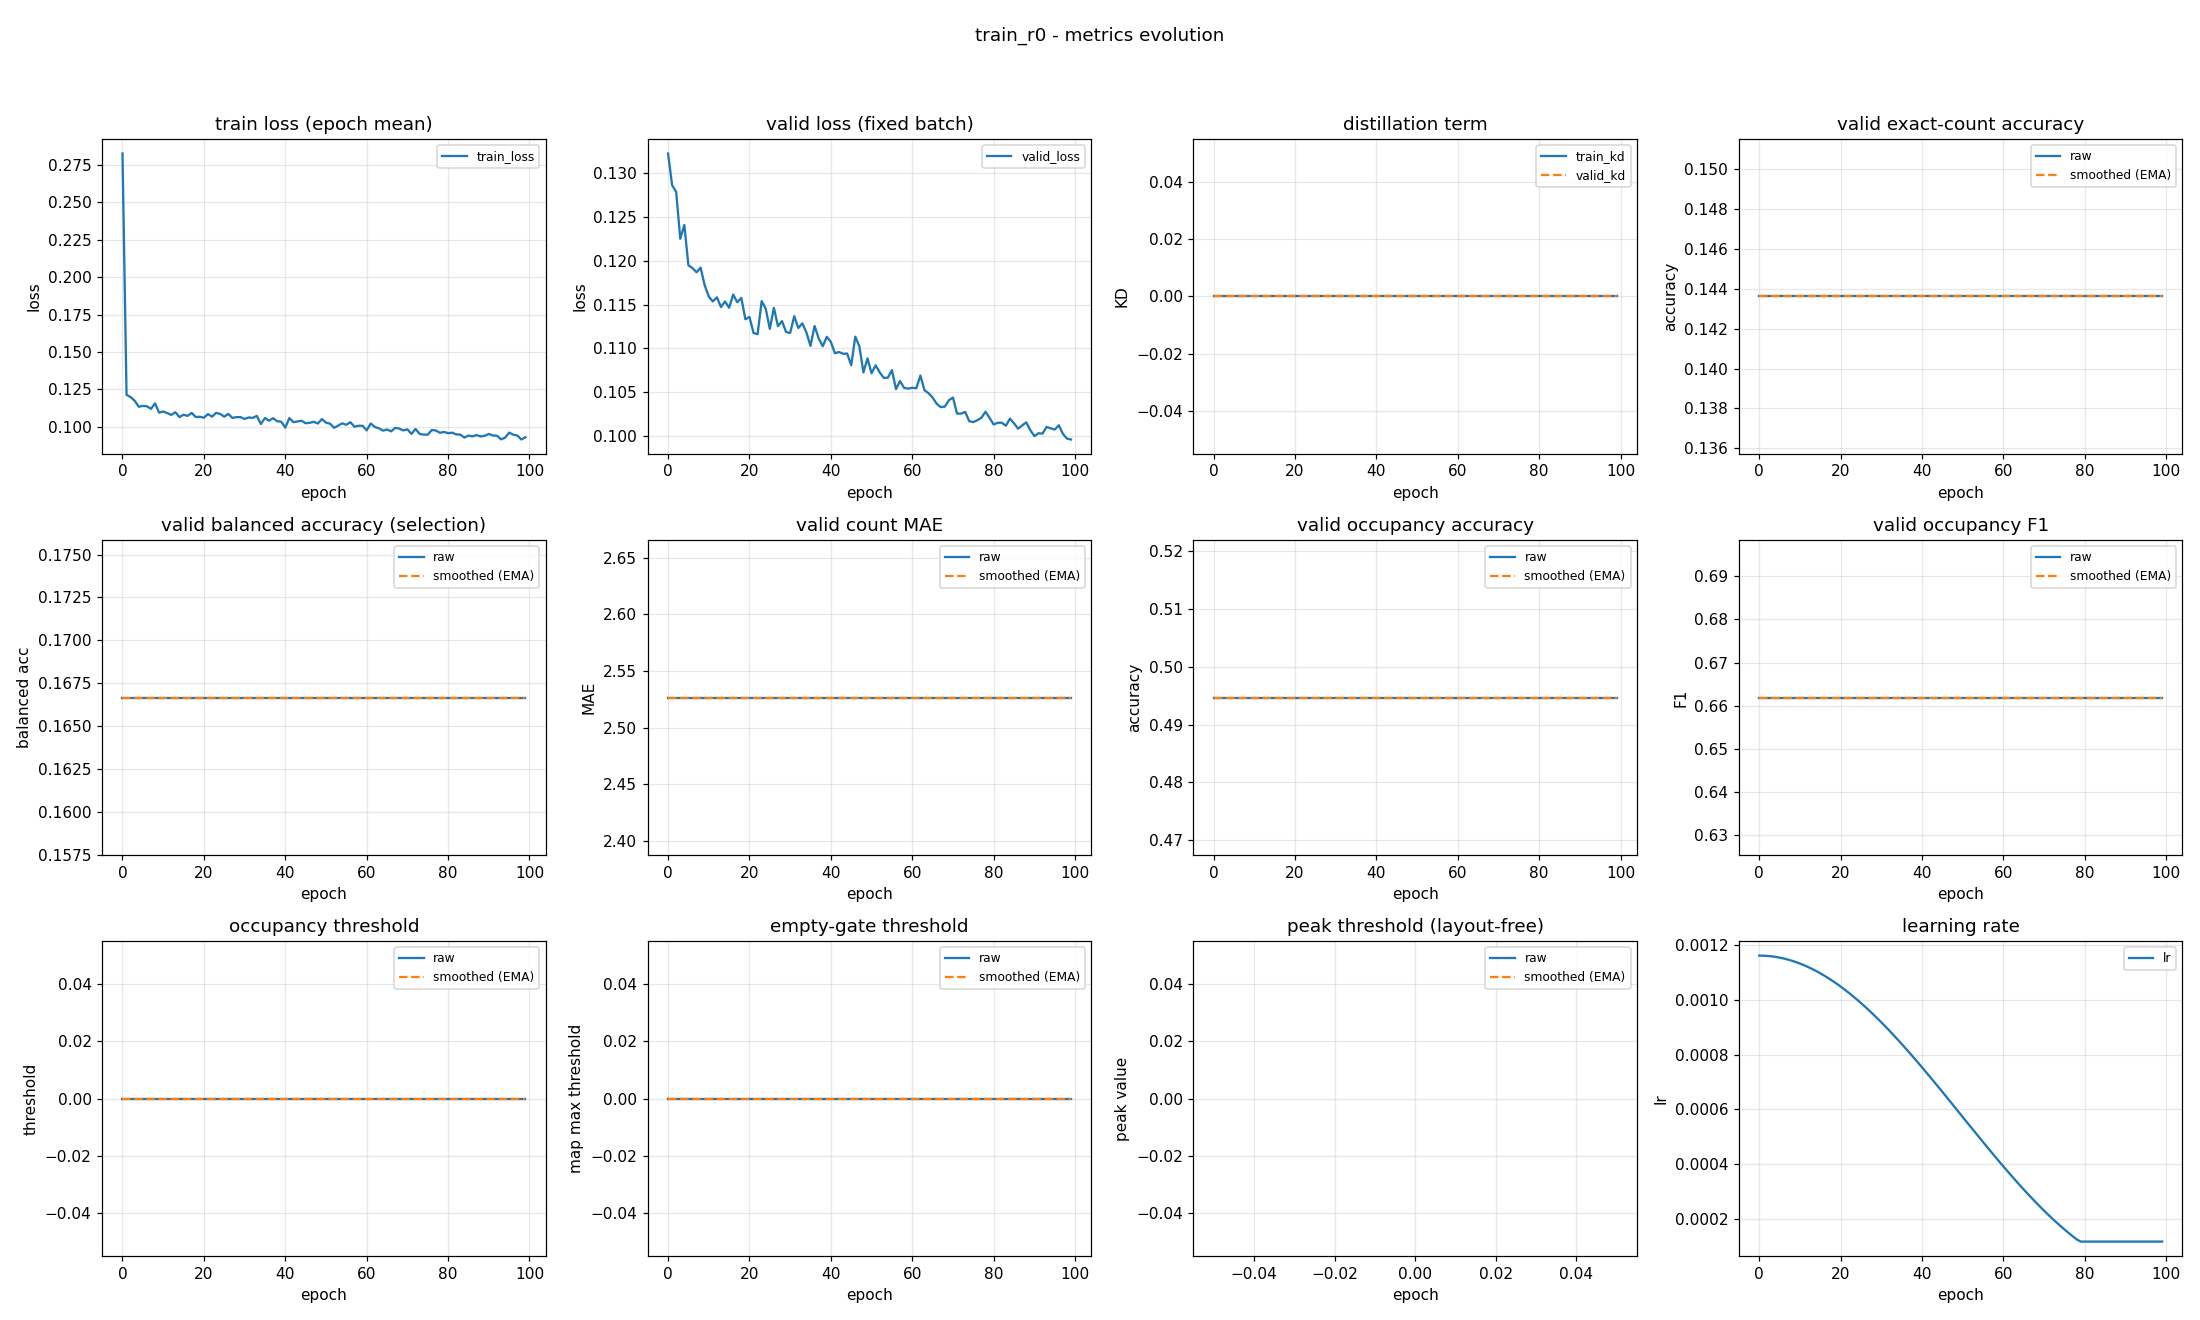

Values plotted in this chart, from the file beside it:
epoch, train_loss, valid_loss, train_kd, valid_kd, valid_accuracy, valid_accuracy_smoothed, valid_balanced_accuracy, valid_balanced_accuracy_smoothed, valid_mae, valid_mae_smoothed, valid_occupancy_accuracy, valid_occupancy_accuracy_smoothed, valid_occupancy_f1, valid_occupancy_f1_smoothed, valid_occupancy_threshold, valid_occupancy_threshold_smoothed, valid_empty_threshold, valid_empty_threshold_smoothed, valid_peak_threshold, valid_peak_threshold_smoothed, learning_rate
0, 0.2825, 0.1323, 0.0, 0.0, 0.1436, 0.1436, 0.1667, 0.1667, 2.527, 2.527, 0.4947, 0.4947, 0.6619, 0.6619, 0.0, 0.0, 0.0, 0.0, nan, nan, 0.001163
1, 0.1213, 0.1287, 0.0, 0.0, 0.1436, 0.1436, 0.1667, 0.1667, 2.527, 2.527, 0.4947, 0.4947, 0.6619, 0.6619, 0.0, 0.0, 0.0, 0.0, nan, nan, 0.001162
2, 0.1198, 0.1279, 0.0, 0.0, 0.1436, 0.1436, 0.1667, 0.1667, 2.527, 2.527, 0.4947, 0.4947, 0.6619, 0.6619, 0.0, 0.0, 0.0, 0.0, nan, nan, 0.001161
3, 0.1174, 0.1225, 0.0, 0.0, 0.1436, 0.1436, 0.1667, 0.1667, 2.527, 2.527, 0.4947, 0.4947, 0.6619, 0.6619, 0.0, 0.0, 0.0, 0.0, nan, nan, 0.00116
4, 0.1134, 0.1241, 0.0, 0.0, 0.1436, 0.1436, 0.1667, 0.1667, 2.527, 2.527, 0.4947, 0.4947, 0.6619, 0.6619, 0.0, 0.0, 0.0, 0.0, nan, nan, 0.001158
5, 0.114, 0.1195, 0.0, 0.0, 0.1436, 0.1436, 0.1667, 0.1667, 2.527, 2.527, 0.4947, 0.4947, 0.6619, 0.6619, 0.0, 0.0, 0.0, 0.0, nan, nan, 0.001155
6, 0.1137, 0.1192, 0.0, 0.0, 0.1436, 0.1436, 0.1667, 0.1667, 2.527, 2.527, 0.4947, 0.4947, 0.6619, 0.6619, 0.0, 0.0, 0.0, 0.0, nan, nan, 0.001152
7, 0.112, 0.1187, 0.0, 0.0, 0.1436, 0.1436, 0.1667, 0.1667, 2.527, 2.527, 0.4947, 0.4947, 0.6619, 0.6619, 0.0, 0.0, 0.0, 0.0, nan, nan, 0.001148
8, 0.1157, 0.1192, 0.0, 0.0, 0.1436, 0.1436, 0.1667, 0.1667, 2.527, 2.527, 0.4947, 0.4947, 0.6619, 0.6619, 0.0, 0.0, 0.0, 0.0, nan, nan, 0.001144
9, 0.1095, 0.1172, 0.0, 0.0, 0.1436, 0.1436, 0.1667, 0.1667, 2.527, 2.527, 0.4947, 0.4947, 0.6619, 0.6619, 0.0, 0.0, 0.0, 0.0, nan, nan, 0.001139
10, 0.1103, 0.1159, 0.0, 0.0, 0.1436, 0.1436, 0.1667, 0.1667, 2.527, 2.527, 0.4947, 0.4947, 0.6619, 0.6619, 0.0, 0.0, 0.0, 0.0, nan, nan, 0.001134
11, 0.1092, 0.1154, 0.0, 0.0, 0.1436, 0.1436, 0.1667, 0.1667, 2.527, 2.527, 0.4947, 0.4947, 0.6619, 0.6619, 0.0, 0.0, 0.0, 0.0, nan, nan, 0.001128
12, 0.108, 0.1158, 0.0, 0.0, 0.1436, 0.1436, 0.1667, 0.1667, 2.527, 2.527, 0.4947, 0.4947, 0.6619, 0.6619, 0.0, 0.0, 0.0, 0.0, nan, nan, 0.001121
13, 0.1098, 0.1147, 0.0, 0.0, 0.1436, 0.1436, 0.1667, 0.1667, 2.527, 2.527, 0.4947, 0.4947, 0.6619, 0.6619, 0.0, 0.0, 0.0, 0.0, nan, nan, 0.001114
14, 0.1065, 0.1154, 0.0, 0.0, 0.1436, 0.1436, 0.1667, 0.1667, 2.527, 2.527, 0.4947, 0.4947, 0.6619, 0.6619, 0.0, 0.0, 0.0, 0.0, nan, nan, 0.001106
15, 0.1081, 0.1146, 0.0, 0.0, 0.1436, 0.1436, 0.1667, 0.1667, 2.527, 2.527, 0.4947, 0.4947, 0.6619, 0.6619, 0.0, 0.0, 0.0, 0.0, nan, nan, 0.001098
16, 0.1073, 0.1162, 0.0, 0.0, 0.1436, 0.1436, 0.1667, 0.1667, 2.527, 2.527, 0.4947, 0.4947, 0.6619, 0.6619, 0.0, 0.0, 0.0, 0.0, nan, nan, 0.001089
17, 0.1093, 0.1153, 0.0, 0.0, 0.1436, 0.1436, 0.1667, 0.1667, 2.527, 2.527, 0.4947, 0.4947, 0.6619, 0.6619, 0.0, 0.0, 0.0, 0.0, nan, nan, 0.00108
18, 0.1065, 0.1158, 0.0, 0.0, 0.1436, 0.1436, 0.1667, 0.1667, 2.527, 2.527, 0.4947, 0.4947, 0.6619, 0.6619, 0.0, 0.0, 0.0, 0.0, nan, nan, 0.00107
19, 0.1067, 0.1133, 0.0, 0.0, 0.1436, 0.1436, 0.1667, 0.1667, 2.527, 2.527, 0.4947, 0.4947, 0.6619, 0.6619, 0.0, 0.0, 0.0, 0.0, nan, nan, 0.00106
20, 0.1061, 0.1136, 0.0, 0.0, 0.1436, 0.1436, 0.1667, 0.1667, 2.527, 2.527, 0.4947, 0.4947, 0.6619, 0.6619, 0.0, 0.0, 0.0, 0.0, nan, nan, 0.001049
21, 0.1085, 0.1118, 0.0, 0.0, 0.1436, 0.1436, 0.1667, 0.1667, 2.527, 2.527, 0.4947, 0.4947, 0.6619, 0.6619, 0.0, 0.0, 0.0, 0.0, nan, nan, 0.001038
22, 0.1068, 0.1116, 0.0, 0.0, 0.1436, 0.1436, 0.1667, 0.1667, 2.527, 2.527, 0.4947, 0.4947, 0.6619, 0.6619, 0.0, 0.0, 0.0, 0.0, nan, nan, 0.001027
23, 0.1093, 0.1154, 0.0, 0.0, 0.1436, 0.1436, 0.1667, 0.1667, 2.527, 2.527, 0.4947, 0.4947, 0.6619, 0.6619, 0.0, 0.0, 0.0, 0.0, nan, nan, 0.001015
24, 0.1086, 0.1145, 0.0, 0.0, 0.1436, 0.1436, 0.1667, 0.1667, 2.527, 2.527, 0.4947, 0.4947, 0.6619, 0.6619, 0.0, 0.0, 0.0, 0.0, nan, nan, 0.001002
25, 0.1068, 0.1122, 0.0, 0.0, 0.1436, 0.1436, 0.1667, 0.1667, 2.527, 2.527, 0.4947, 0.4947, 0.6619, 0.6619, 0.0, 0.0, 0.0, 0.0, nan, nan, 0.0009891
26, 0.1087, 0.1146, 0.0, 0.0, 0.1436, 0.1436, 0.1667, 0.1667, 2.527, 2.527, 0.4947, 0.4947, 0.6619, 0.6619, 0.0, 0.0, 0.0, 0.0, nan, nan, 0.0009758
27, 0.106, 0.1125, 0.0, 0.0, 0.1436, 0.1436, 0.1667, 0.1667, 2.527, 2.527, 0.4947, 0.4947, 0.6619, 0.6619, 0.0, 0.0, 0.0, 0.0, nan, nan, 0.000962
28, 0.1065, 0.1131, 0.0, 0.0, 0.1436, 0.1436, 0.1667, 0.1667, 2.527, 2.527, 0.4947, 0.4947, 0.6619, 0.6619, 0.0, 0.0, 0.0, 0.0, nan, nan, 0.0009479
29, 0.1065, 0.1119, 0.0, 0.0, 0.1436, 0.1436, 0.1667, 0.1667, 2.527, 2.527, 0.4947, 0.4947, 0.6619, 0.6619, 0.0, 0.0, 0.0, 0.0, nan, nan, 0.0009334
30, 0.1053, 0.1118, 0.0, 0.0, 0.1436, 0.1436, 0.1667, 0.1667, 2.527, 2.527, 0.4947, 0.4947, 0.6619, 0.6619, 0.0, 0.0, 0.0, 0.0, nan, nan, 0.0009185
31, 0.1063, 0.1137, 0.0, 0.0, 0.1436, 0.1436, 0.1667, 0.1667, 2.527, 2.527, 0.4947, 0.4947, 0.6619, 0.6619, 0.0, 0.0, 0.0, 0.0, nan, nan, 0.0009033
32, 0.106, 0.1123, 0.0, 0.0, 0.1436, 0.1436, 0.1667, 0.1667, 2.527, 2.527, 0.4947, 0.4947, 0.6619, 0.6619, 0.0, 0.0, 0.0, 0.0, nan, nan, 0.0008878
33, 0.1073, 0.1129, 0.0, 0.0, 0.1436, 0.1436, 0.1667, 0.1667, 2.527, 2.527, 0.4947, 0.4947, 0.6619, 0.6619, 0.0, 0.0, 0.0, 0.0, nan, nan, 0.000872
34, 0.1019, 0.1118, 0.0, 0.0, 0.1436, 0.1436, 0.1667, 0.1667, 2.527, 2.527, 0.4947, 0.4947, 0.6619, 0.6619, 0.0, 0.0, 0.0, 0.0, nan, nan, 0.0008559
35, 0.1059, 0.1103, 0.0, 0.0, 0.1436, 0.1436, 0.1667, 0.1667, 2.527, 2.527, 0.4947, 0.4947, 0.6619, 0.6619, 0.0, 0.0, 0.0, 0.0, nan, nan, 0.0008395
36, 0.1041, 0.1126, 0.0, 0.0, 0.1436, 0.1436, 0.1667, 0.1667, 2.527, 2.527, 0.4947, 0.4947, 0.6619, 0.6619, 0.0, 0.0, 0.0, 0.0, nan, nan, 0.0008228
37, 0.1057, 0.1111, 0.0, 0.0, 0.1436, 0.1436, 0.1667, 0.1667, 2.527, 2.527, 0.4947, 0.4947, 0.6619, 0.6619, 0.0, 0.0, 0.0, 0.0, nan, nan, 0.0008059
38, 0.1037, 0.1102, 0.0, 0.0, 0.1436, 0.1436, 0.1667, 0.1667, 2.527, 2.527, 0.4947, 0.4947, 0.6619, 0.6619, 0.0, 0.0, 0.0, 0.0, nan, nan, 0.0007888
39, 0.1034, 0.1113, 0.0, 0.0, 0.1436, 0.1436, 0.1667, 0.1667, 2.527, 2.527, 0.4947, 0.4947, 0.6619, 0.6619, 0.0, 0.0, 0.0, 0.0, nan, nan, 0.0007715
40, 0.09948, 0.1107, 0.0, 0.0, 0.1436, 0.1436, 0.1667, 0.1667, 2.527, 2.527, 0.4947, 0.4947, 0.6619, 0.6619, 0.0, 0.0, 0.0, 0.0, nan, nan, 0.0007539
41, 0.1058, 0.1094, 0.0, 0.0, 0.1436, 0.1436, 0.1667, 0.1667, 2.527, 2.527, 0.4947, 0.4947, 0.6619, 0.6619, 0.0, 0.0, 0.0, 0.0, nan, nan, 0.0007362
42, 0.1031, 0.1096, 0.0, 0.0, 0.1436, 0.1436, 0.1667, 0.1667, 2.527, 2.527, 0.4947, 0.4947, 0.6619, 0.6619, 0.0, 0.0, 0.0, 0.0, nan, nan, 0.0007184
43, 0.1036, 0.1094, 0.0, 0.0, 0.1436, 0.1436, 0.1667, 0.1667, 2.527, 2.527, 0.4947, 0.4947, 0.6619, 0.6619, 0.0, 0.0, 0.0, 0.0, nan, nan, 0.0007004
44, 0.104, 0.1094, 0.0, 0.0, 0.1436, 0.1436, 0.1667, 0.1667, 2.527, 2.527, 0.4947, 0.4947, 0.6619, 0.6619, 0.0, 0.0, 0.0, 0.0, nan, nan, 0.0006823
45, 0.1024, 0.1081, 0.0, 0.0, 0.1436, 0.1436, 0.1667, 0.1667, 2.527, 2.527, 0.4947, 0.4947, 0.6619, 0.6619, 0.0, 0.0, 0.0, 0.0, nan, nan, 0.0006641
46, 0.1027, 0.1113, 0.0, 0.0, 0.1436, 0.1436, 0.1667, 0.1667, 2.527, 2.527, 0.4947, 0.4947, 0.6619, 0.6619, 0.0, 0.0, 0.0, 0.0, nan, nan, 0.0006458
47, 0.1034, 0.1102, 0.0, 0.0, 0.1436, 0.1436, 0.1667, 0.1667, 2.527, 2.527, 0.4947, 0.4947, 0.6619, 0.6619, 0.0, 0.0, 0.0, 0.0, nan, nan, 0.0006274
48, 0.1022, 0.1073, 0.0, 0.0, 0.1436, 0.1436, 0.1667, 0.1667, 2.527, 2.527, 0.4947, 0.4947, 0.6619, 0.6619, 0.0, 0.0, 0.0, 0.0, nan, nan, 0.000609
49, 0.1052, 0.1089, 0.0, 0.0, 0.1436, 0.1436, 0.1667, 0.1667, 2.527, 2.527, 0.4947, 0.4947, 0.6619, 0.6619, 0.0, 0.0, 0.0, 0.0, nan, nan, 0.0005906
50, 0.1028, 0.1072, 0.0, 0.0, 0.1436, 0.1436, 0.1667, 0.1667, 2.527, 2.527, 0.4947, 0.4947, 0.6619, 0.6619, 0.0, 0.0, 0.0, 0.0, nan, nan, 0.0005721
51, 0.1021, 0.1081, 0.0, 0.0, 0.1436, 0.1436, 0.1667, 0.1667, 2.527, 2.527, 0.4947, 0.4947, 0.6619, 0.6619, 0.0, 0.0, 0.0, 0.0, nan, nan, 0.0005537
52, 0.09935, 0.1072, 0.0, 0.0, 0.1436, 0.1436, 0.1667, 0.1667, 2.527, 2.527, 0.4947, 0.4947, 0.6619, 0.6619, 0.0, 0.0, 0.0, 0.0, nan, nan, 0.0005353
53, 0.1008, 0.1066, 0.0, 0.0, 0.1436, 0.1436, 0.1667, 0.1667, 2.527, 2.527, 0.4947, 0.4947, 0.6619, 0.6619, 0.0, 0.0, 0.0, 0.0, nan, nan, 0.0005169
54, 0.1023, 0.1066, 0.0, 0.0, 0.1436, 0.1436, 0.1667, 0.1667, 2.527, 2.527, 0.4947, 0.4947, 0.6619, 0.6619, 0.0, 0.0, 0.0, 0.0, nan, nan, 0.0004986
55, 0.1014, 0.1075, 0.0, 0.0, 0.1436, 0.1436, 0.1667, 0.1667, 2.527, 2.527, 0.4947, 0.4947, 0.6619, 0.6619, 0.0, 0.0, 0.0, 0.0, nan, nan, 0.0004804
56, 0.1031, 0.1053, 0.0, 0.0, 0.1436, 0.1436, 0.1667, 0.1667, 2.527, 2.527, 0.4947, 0.4947, 0.6619, 0.6619, 0.0, 0.0, 0.0, 0.0, nan, nan, 0.0004623
57, 0.1, 0.1063, 0.0, 0.0, 0.1436, 0.1436, 0.1667, 0.1667, 2.527, 2.527, 0.4947, 0.4947, 0.6619, 0.6619, 0.0, 0.0, 0.0, 0.0, nan, nan, 0.0004443
58, 0.1008, 0.1055, 0.0, 0.0, 0.1436, 0.1436, 0.1667, 0.1667, 2.527, 2.527, 0.4947, 0.4947, 0.6619, 0.6619, 0.0, 0.0, 0.0, 0.0, nan, nan, 0.0004264
59, 0.1007, 0.1054, 0.0, 0.0, 0.1436, 0.1436, 0.1667, 0.1667, 2.527, 2.527, 0.4947, 0.4947, 0.6619, 0.6619, 0.0, 0.0, 0.0, 0.0, nan, nan, 0.0004087
... 40 more rows
